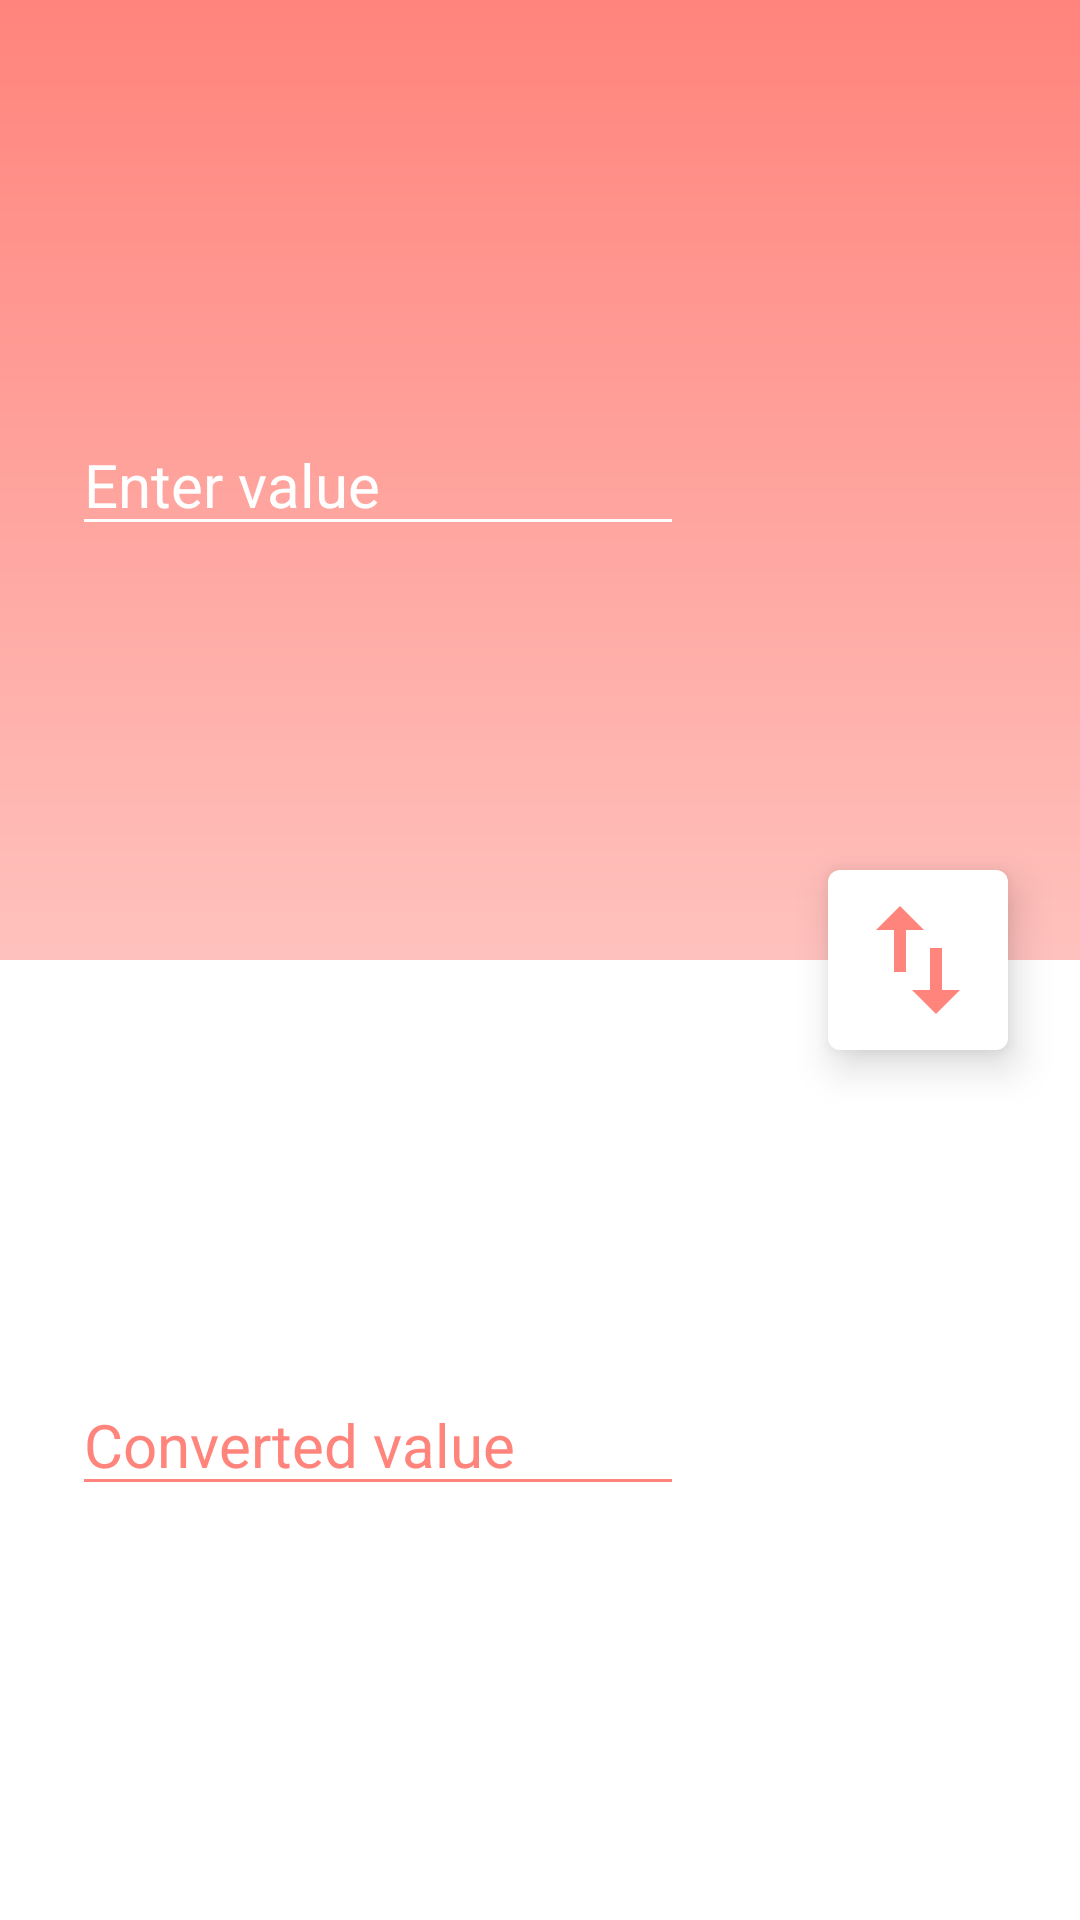

Produce the Android XML layout that renders to this screen, including the resource entries it uses.
<!-- AndroidManifest.xml: application theme AppTheme -->
<!-- res/layout/currency_converter_layout.xml -->
<?xml version="1.0" encoding="utf-8"?>
<androidx.constraintlayout.widget.ConstraintLayout xmlns:android="http://schemas.android.com/apk/res/android"
    xmlns:app="http://schemas.android.com/apk/res-auto"
    android:layout_width="match_parent"
    android:layout_height="match_parent">

    <RelativeLayout
        android:id="@+id/notifier_banner"
        android:background="@color/colorAccentExtra"
        android:layout_width="match_parent"
        android:layout_height="wrap_content"
        android:elevation="4dp"
        android:visibility="gone"
        app:layout_constraintEnd_toStartOf="parent"
        app:layout_constraintEnd_toEndOf="parent"
        app:layout_constraintTop_toTopOf="parent">

        <TextView
            android:id="@+id/notifier_banner_text"
            android:padding="16dp"
            android:text=""
            android:layout_width="wrap_content"
            android:layout_height="wrap_content"/>

    </RelativeLayout>

    <View
        android:id="@+id/background_top"
        android:layout_width="match_parent"
        android:layout_height="match_parent"
        android:background="@drawable/bg_gradient_top" />

    <View
        android:id="@+id/background_bottom"
        android:layout_width="match_parent"
        android:layout_height="0dp"
        android:background="#FFFFFF"
        app:layout_constraintTop_toTopOf="@+id/horizontal_guideline"
        app:layout_constraintBottom_toBottomOf="parent" />

    <EditText
        android:id="@+id/editTextSourceValue"
        android:layout_width="0dp"
        android:layout_height="wrap_content"
        android:layout_marginStart="24dp"
        android:layout_marginEnd="24dp"
        android:hint="@string/currency_converter_edit_text_source_hint"
        android:inputType="numberDecimal"
        style="@style/ConverterEditTextOnBG"
        app:layout_constraintBottom_toTopOf="@+id/horizontal_guideline"
        app:layout_constraintEnd_toStartOf="@+id/vertical_guideline"
        app:layout_constraintStart_toStartOf="parent"
        app:layout_constraintTop_toTopOf="parent" />

    <EditText
        android:id="@+id/editTextTargetValue"
        android:layout_width="0dp"
        android:layout_height="wrap_content"
        android:text="@string/currency_converter_edit_text_target_hint"
        style="@style/ConverterEditText"
        app:layout_constraintBottom_toBottomOf="parent"
        app:layout_constraintEnd_toEndOf="@+id/editTextSourceValue"
        app:layout_constraintStart_toStartOf="@+id/editTextSourceValue"
        app:layout_constraintTop_toTopOf="@+id/horizontal_guideline" />

    <Spinner
        android:id="@+id/currencySpinnerSource"
        android:layout_width="0dp"
        android:layout_height="wrap_content"
        style="@style/DefaultSpinnerStyle"
        app:layout_constraintEnd_toEndOf="parent"
        app:layout_constraintStart_toStartOf="@+id/vertical_guideline"
        app:layout_constraintTop_toTopOf="@+id/editTextSourceValue" />

    <Spinner
        android:id="@+id/currencySpinnerTarget"
        android:layout_width="0dp"
        android:layout_height="wrap_content"
        style="@style/DefaultSpinnerStyle"
        app:layout_constraintEnd_toEndOf="@+id/background_bottom"
        app:layout_constraintStart_toStartOf="@+id/vertical_guideline"
        app:layout_constraintTop_toTopOf="@+id/editTextTargetValue" />

    <ImageButton
        android:id="@+id/calculateButton"
        android:layout_width="0dp"
        android:layout_height="0dp"
        android:layout_gravity="center"
        android:layout_marginStart="24dp"
        android:layout_marginEnd="24dp"
        android:background="@drawable/convert_button_bg"
        android:elevation="8dp"
        android:src="@drawable/ic_convert_24dp"
        app:layout_constraintBottom_toBottomOf="parent"
        app:layout_constraintDimensionRatio="1"
        app:layout_constraintEnd_toEndOf="parent"
        app:layout_constraintStart_toStartOf="@+id/vertical_guideline"
        app:layout_constraintTop_toTopOf="parent" />

    <androidx.constraintlayout.widget.Guideline
        android:id="@+id/horizontal_guideline"
        android:layout_width="wrap_content"
        android:layout_height="wrap_content"
        android:orientation="horizontal"
        app:layout_constraintGuide_percent="0.5" />

    <androidx.constraintlayout.widget.Guideline
        android:id="@+id/vertical_guideline"
        android:layout_width="wrap_content"
        android:layout_height="wrap_content"
        android:orientation="vertical"
        app:layout_constraintGuide_percent="0.7" />

</androidx.constraintlayout.widget.ConstraintLayout>
<!-- resources referenced by this layout -->
<resources>
  <color name="colorAccentExtra">#fecea8</color>
  <!-- drawable bg_gradient_top (drawable) -->
  <?xml version="1.0" encoding="utf-8"?>
  <shape xmlns:android="http://schemas.android.com/apk/res/android">
      <gradient
          android:startColor="@color/colorPrimary"
          android:endColor="#FFFFFF"
          android:angle="270">
      </gradient>
  </shape>
  <!-- drawable ic_convert_24dp (drawable) -->
  <vector xmlns:android="http://schemas.android.com/apk/res/android"
          android:width="48dp"
          android:height="48dp"
          android:viewportWidth="24.0"
          android:viewportHeight="24.0">
      <path
          android:fillColor="@color/colorPrimary"
          android:pathData="M9,3L5,6.99h3L8,14h2L10,6.99h3L9,3zM16,17.01L16,10h-2v7.01h-3L15,21l4,-3.99h-3z"/>
  </vector>
  <string name="currency_converter_edit_text_source_hint">Enter value</string>
  <string name="currency_converter_edit_text_target_hint">Converted value</string>
  <style name="ConverterEditText" parent="DefaultEditText">
          <item name="android:textColorHint">@color/colorPrimary</item>
          <item name="android:textColor">@color/colorPrimary</item>
          <item name="android:backgroundTint">@color/colorPrimary</item>
          <item name="android:editable">false</item>
          <item name="android:selectable">false</item>
          <item name="android:focusable">false</item>
      </style>
  <style name="ConverterEditTextOnBG" parent="DefaultEditText">
          <item name="android:textColorHint">#FFFFFF</item>
          <item name="android:textColor">#FFFFFF</item>
          <item name="android:colorAccent">#FFFFFF</item>
          <item name="android:backgroundTint">@color/colorWhite</item>
      </style>
  <style name="DefaultSpinnerStyle" parent="Widget.AppCompat.Spinner">
          <item name="android:layout_marginEnd">16dp</item>
          <item name="android:dropDownWidth">match_parent</item>
          <item name="android:elevation">4dp</item>
          <item name="android:popupBackground">@drawable/bg_rounded_corners</item>
          <item name="android:background">@drawable/bg_rounded_corners</item>
      </style>
  <style name="AppTheme" parent="Theme.AppCompat.Light.NoActionBar">
          <item name="colorPrimary">@color/colorPrimary</item>
          <item name="colorPrimaryDark">@color/colorPrimaryDark</item>
          <item name="colorAccent">@color/colorAccent</item>
      </style>
  <color name="colorPrimary">#ff847c</color>
  <color name="colorWhite">#FFFFFF</color>
  <color name="colorPrimaryDark">#e84a5f</color>
  <style name="DefaultEditText" parent="Widget.AppCompat.EditText">
          <item name="android:textSize">20sp</item>
          <item name="android:textStyle">normal</item>
      </style>
  <!-- drawable bg_rounded_corners (drawable) -->
  <?xml version="1.0" encoding="utf-8"?>
  <selector xmlns:android="http://schemas.android.com/apk/res/android">
      <item>
          <shape android:shape="rectangle">
              <solid android:color="@android:color/white" />
              <corners android:radius="6dp" />
          </shape>
      </item>
  </selector>
  <color name="colorAccent">#fecea8</color>
</resources>
